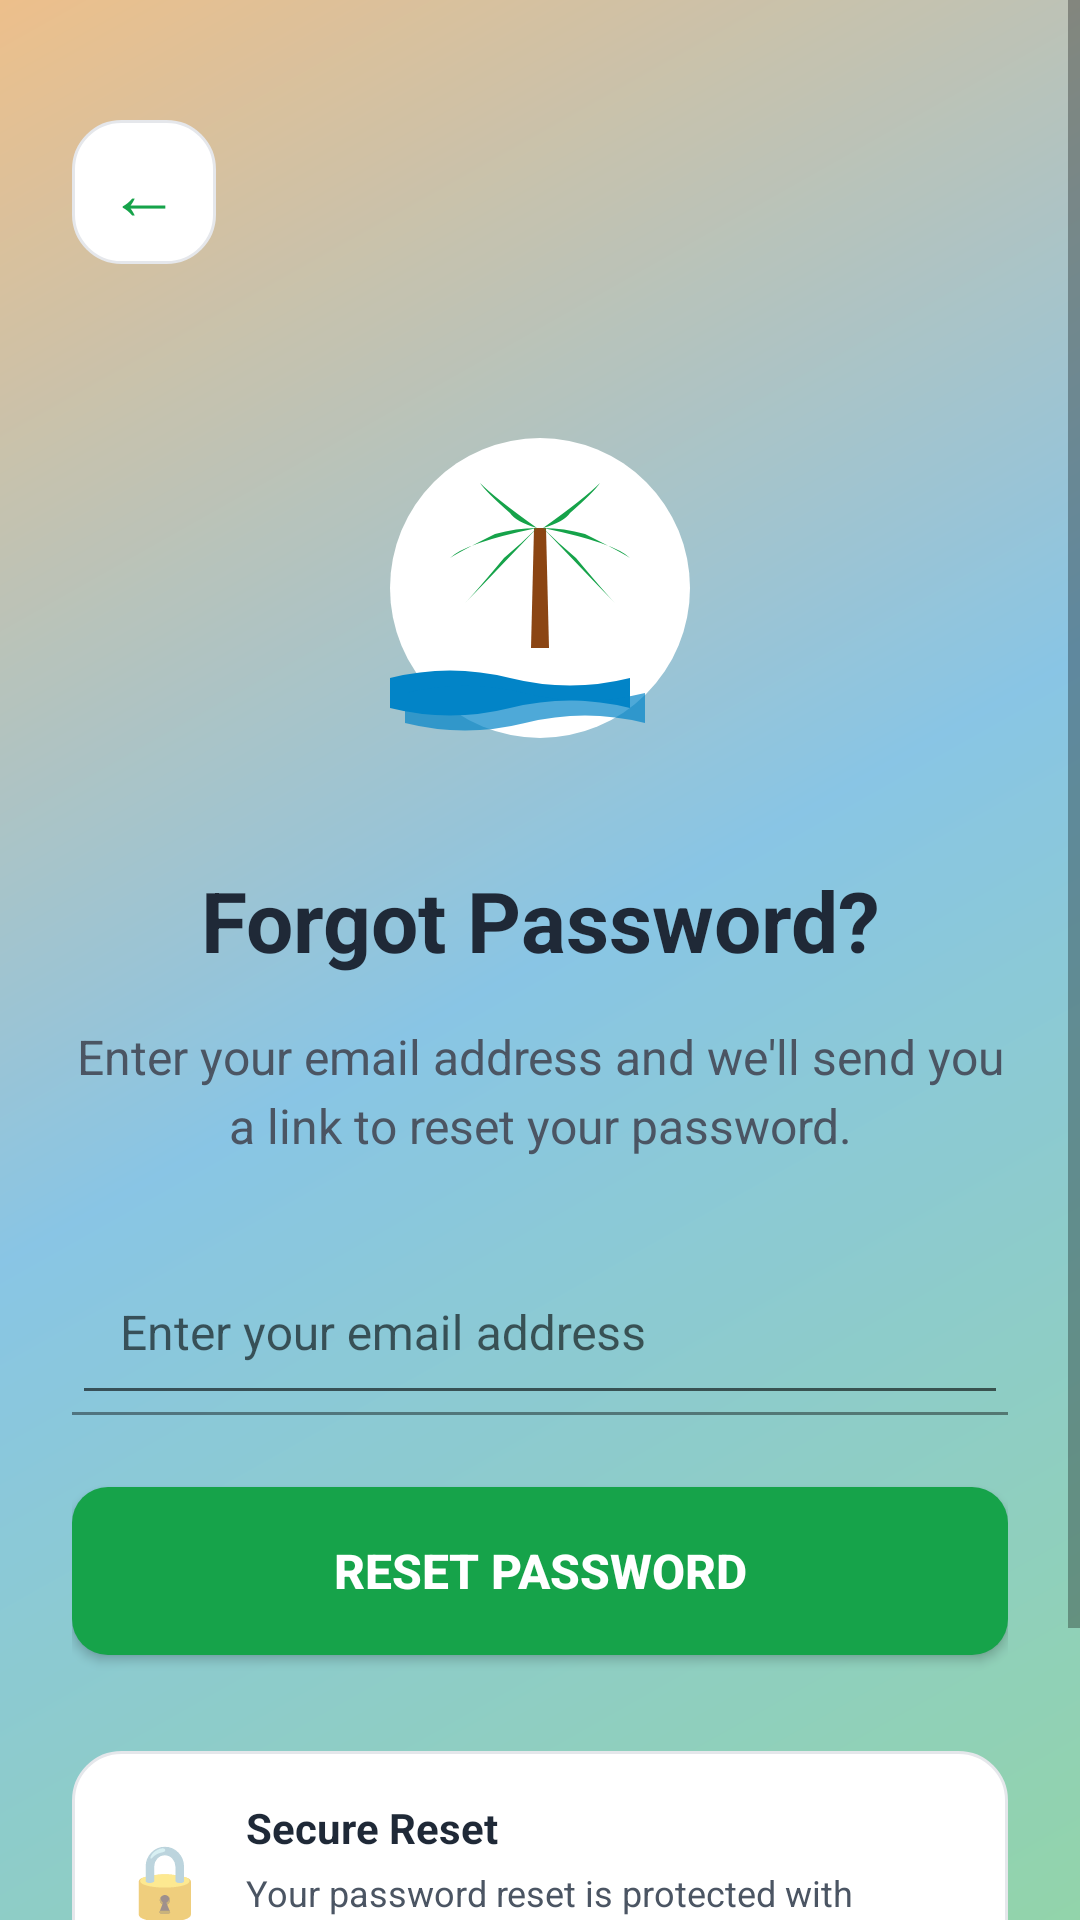

Android layout source for this screen:
<!-- AndroidManifest.xml: application theme AppTheme -->
<!-- res/layout/fragment_forgot_password.xml -->
<?xml version="1.0" encoding="utf-8"?>
<ScrollView xmlns:android="http://schemas.android.com/apk/res/android"
    xmlns:app="http://schemas.android.com/apk/res-auto"
    xmlns:tools="http://schemas.android.com/tools"
    android:layout_width="match_parent"
    android:layout_height="match_parent"
    android:background="@drawable/kerala_background_gradient"
    android:fillViewport="true">

    <LinearLayout
        android:layout_width="match_parent"
        android:layout_height="wrap_content"
        android:orientation="vertical"
        android:padding="24dp"
        android:gravity="center_vertical">

        
        <LinearLayout
            android:layout_width="match_parent"
            android:layout_height="wrap_content"
            android:orientation="horizontal"
            android:gravity="center_vertical"
            android:layout_marginTop="16dp"
            android:layout_marginBottom="48dp">

            
            <TextView
                android:id="@+id/back_button"
                android:layout_width="48dp"
                android:layout_height="48dp"
                android:text="←"
                android:textSize="24sp"
                android:textColor="@color/kerala_green"
                android:gravity="center"
                android:background="@drawable/feature_card_background"
                android:clickable="true"
                android:focusable="true"
                android:foreground="?android:attr/selectableItemBackground" />

            <View
                android:layout_width="0dp"
                android:layout_height="1dp"
                android:layout_weight="1" />

        </LinearLayout>

        
        <LinearLayout
            android:layout_width="match_parent"
            android:layout_height="wrap_content"
            android:orientation="vertical"
            android:gravity="center">

            
            <ImageView
                android:layout_width="120dp"
                android:layout_height="120dp"
                android:src="@drawable/splash_icon"
                android:contentDescription="@string/forgot_password"
                android:layout_marginBottom="32dp" />

            
            <TextView
                android:id="@+id/title_text_view"
                android:layout_width="wrap_content"
                android:layout_height="wrap_content"
                android:text="@string/forgot_password"
                android:textSize="28sp"
                android:textStyle="bold"
                android:textColor="@color/kerala_dark"
                android:layout_marginBottom="16dp"
                android:gravity="center" />

            
            <TextView
                android:id="@+id/description_text_view"
                android:layout_width="match_parent"
                android:layout_height="wrap_content"
                android:text="@string/forgot_password_description"
                android:textSize="16sp"
                android:textColor="@color/gray_600"
                android:layout_marginBottom="32dp"
                android:gravity="center"
                android:lineSpacingExtra="4dp" />

            
            <com.google.android.material.textfield.TextInputLayout
                android:layout_width="match_parent"
                android:layout_height="wrap_content"
                android:layout_marginBottom="24dp"
                app:boxBackgroundMode="filled"
                app:boxBackgroundColor="@color/white"
                app:boxCornerRadiusTopStart="12dp"
                app:boxCornerRadiusTopEnd="12dp"
                app:boxCornerRadiusBottomStart="12dp"
                app:boxCornerRadiusBottomEnd="12dp"
                app:boxStrokeColor="@color/kerala_green"
                app:hintTextColor="@color/kerala_green">

                <com.google.android.material.textfield.TextInputEditText
                    android:id="@+id/email_edit_text"
                    android:layout_width="match_parent"
                    android:layout_height="wrap_content"
                    android:hint="@string/email_hint"
                    android:inputType="textEmailAddress"
                    android:textSize="16sp"
                    android:textColor="@color/kerala_dark"
                    android:padding="16dp" />

            </com.google.android.material.textfield.TextInputLayout>

            
            <Button
                android:id="@+id/reset_password_button"
                android:layout_width="match_parent"
                android:layout_height="56dp"
                android:text="@string/reset_password"
                android:textSize="16sp"
                android:textStyle="bold"
                android:textColor="@color/white"
                android:background="@drawable/button_primary"
                android:layout_marginBottom="32dp"
                android:elevation="4dp" />

            
            <LinearLayout
                android:layout_width="match_parent"
                android:layout_height="wrap_content"
                android:orientation="horizontal"
                android:gravity="center"
                android:padding="16dp"
                android:background="@drawable/feature_card_background"
                android:layout_marginBottom="24dp">

                <TextView
                    android:layout_width="wrap_content"
                    android:layout_height="wrap_content"
                    android:text="🔒"
                    android:textSize="24sp"
                    android:layout_marginEnd="12dp" />

                <LinearLayout
                    android:layout_width="0dp"
                    android:layout_height="wrap_content"
                    android:layout_weight="1"
                    android:orientation="vertical">

                    <TextView
                        android:layout_width="wrap_content"
                        android:layout_height="wrap_content"
                        android:text="@string/secure_reset"
                        android:textSize="14sp"
                        android:textStyle="bold"
                        android:textColor="@color/kerala_dark"
                        android:layout_marginBottom="4dp" />

                    <TextView
                        android:layout_width="wrap_content"
                        android:layout_height="wrap_content"
                        android:text="@string/secure_reset_description"
                        android:textSize="12sp"
                        android:textColor="@color/gray_600" />

                </LinearLayout>

            </LinearLayout>

            
            <TextView
                android:id="@+id/back_to_sign_in_text_view"
                android:layout_width="wrap_content"
                android:layout_height="wrap_content"
                android:text="@string/back_to_sign_in"
                android:textSize="16sp"
                android:textColor="@color/kerala_green"
                android:padding="8dp"
                android:clickable="true"
                android:focusable="true"
                android:background="?android:attr/selectableItemBackground" />

        </LinearLayout>

    </LinearLayout>

</ScrollView>
<!-- resources referenced by this layout -->
<resources>
  <color name="gray_600">#4b5563</color>
  <color name="kerala_dark">#1f2937</color>
  <color name="kerala_green">#16a34a</color>
  <color name="white">#FFFFFF</color>
  <!-- drawable button_primary (drawable) -->
  <?xml version="1.0" encoding="utf-8"?>
  <selector xmlns:android="http://schemas.android.com/apk/res/android">
      
      
      <item android:state_pressed="true">
          <shape android:shape="rectangle">
              <solid android:color="@color/colorPrimaryDark" />
              <corners android:radius="12dp" />
          </shape>
      </item>
      
      
      <item android:state_focused="true">
          <shape android:shape="rectangle">
              <solid android:color="@color/kerala_green" />
              <corners android:radius="12dp" />
              <stroke 
                  android:width="2dp" 
                  android:color="@color/kerala_gold" />
          </shape>
      </item>
      
      
      <item>
          <shape android:shape="rectangle">
              <solid android:color="@color/kerala_green" />
              <corners android:radius="12dp" />
          </shape>
      </item>
      
  </selector>
  <!-- drawable feature_card_background (drawable) -->
  <?xml version="1.0" encoding="utf-8"?>
  <shape xmlns:android="http://schemas.android.com/apk/res/android"
      android:shape="rectangle">
      
      <solid android:color="@color/white" />
      <corners android:radius="16dp" />
      
      <stroke
          android:width="1dp"
          android:color="@color/gray_200" />
          
  </shape>
  <!-- drawable kerala_background_gradient (drawable) -->
  <?xml version="1.0" encoding="utf-8"?>
  <layer-list xmlns:android="http://schemas.android.com/apk/res/android">
      
      
      <item>
          <shape android:shape="rectangle">
              <gradient
                  android:startColor="@color/kerala_green"
                  android:centerColor="@color/kerala_blue"
                  android:endColor="@color/kerala_gold"
                  android:angle="135"
                  android:type="linear" />
          </shape>
      </item>
      
      
      <item>
          <shape android:shape="rectangle">
              <solid android:color="#88FFFFFF" />
          </shape>
      </item>
      
  </layer-list>
  <!-- drawable splash_icon: vector/xml drawable (drawable, 2276 chars, omitted) -->
  <string name="back_to_sign_in">Back to Sign In</string>
  <string name="email_hint">Enter your email address</string>
  <string name="forgot_password">Forgot Password?</string>
  <string name="forgot_password_description">Enter your email address and we\'ll send you a link to reset your password.</string>
  <string name="reset_password">Reset Password</string>
  <string name="secure_reset">Secure Reset</string>
  <string name="secure_reset_description">Your password reset is protected with encryption</string>
  <style name="AppTheme" parent="Theme.AppCompat.DayNight.DarkActionBar">
          
          <item name="colorPrimary">@color/colorPrimary</item>
          <item name="colorPrimaryDark">@color/colorPrimaryDark</item>
          <item name="colorAccent">@color/colorAccent</item>
          
          
          <item name="android:statusBarColor">@color/status_bar_color</item>
          <item name="android:windowLightStatusBar">false</item>
          
          
          <item name="android:navigationBarColor">@color/colorPrimary</item>
          
          
          <item name="android:windowBackground">@color/white</item>
          
          
          <item name="windowActionBar">false</item>
          <item name="windowNoTitle">true</item>
      </style>
  <color name="colorPrimaryDark">#15803d</color>
  <color name="kerala_gold">#d97706</color>
  <color name="gray_200">#e5e7eb</color>
  <color name="kerala_blue">#0284c7</color>
  <color name="colorPrimary">#16a34a</color>
  <color name="colorAccent">#059669</color>
  <color name="status_bar_color">#15803d</color>
</resources>
